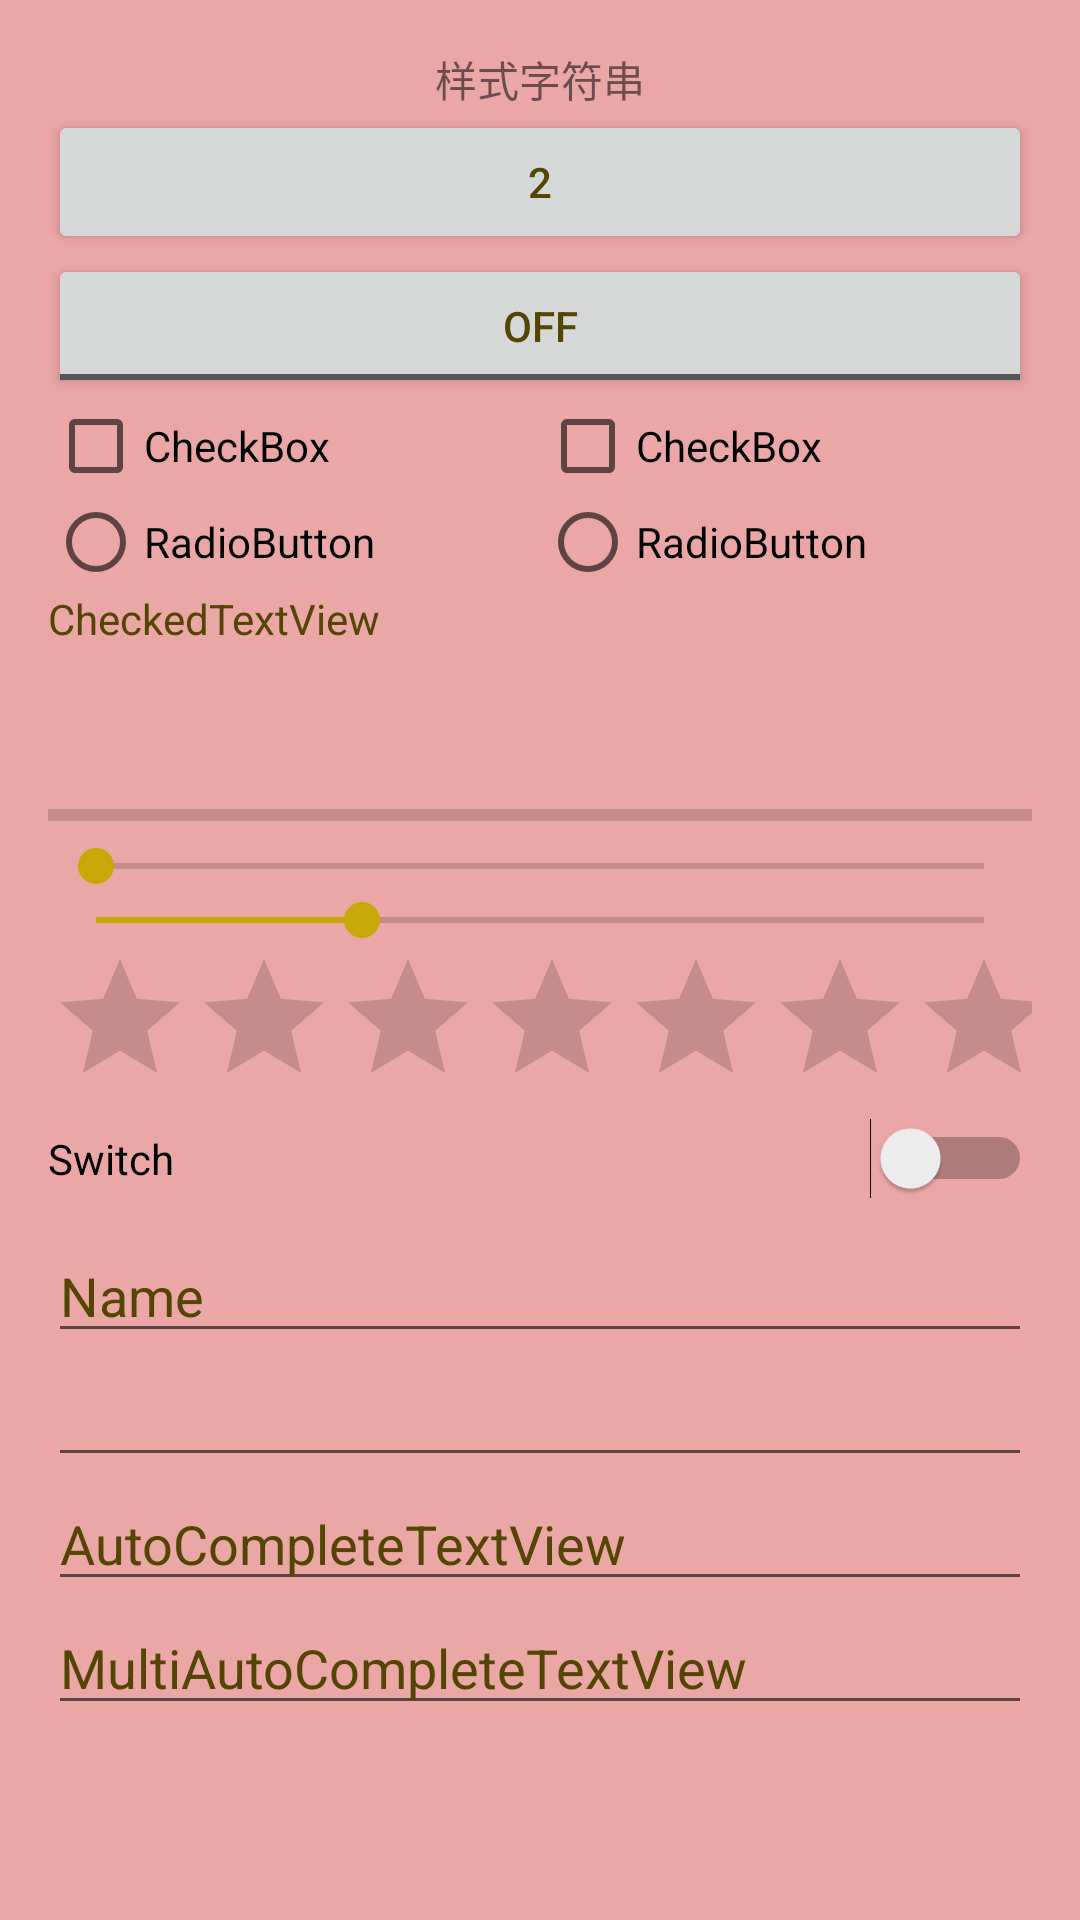

Reconstruct the res/layout file that produces this screen, plus the resources it refers to.
<!-- AndroidManifest.xml: activity theme AppThemeDay.NoneTranslucent.Main -->
<!-- res/layout/activity_main2.xml -->
<?xml version="1.0" encoding="utf-8"?>
<ScrollView
    xmlns:android="http://schemas.android.com/apk/res/android"
    xmlns:tools="http://schemas.android.com/tools"
    android:layout_width="match_parent"
    android:layout_height="match_parent"
    tools:context="com.example.administrator.testbg.ui.Main2Activity"
    >

    <LinearLayout
        android:layout_width="match_parent"
        android:layout_height="wrap_content"
        android:paddingBottom="@dimen/activity_vertical_margin"
        android:paddingLeft="@dimen/activity_horizontal_margin"
        android:paddingRight="@dimen/activity_horizontal_margin"
        android:paddingTop="@dimen/activity_vertical_margin"
        android:orientation="vertical"
        >

        <TextView
            android:layout_width="match_parent"
            android:layout_height="wrap_content"
            android:layout_centerHorizontal="true"
            android:id="@+id/textView"
            android:text="@string/text_sample"
            android:gravity="center"
            />

        <Button
            android:layout_width="match_parent"
            android:layout_height="wrap_content"
            android:text="2"
            android:onClick="onGo"
            />

        <ToggleButton
            android:text="ToggleButton"
            android:layout_width="match_parent"
            android:layout_height="wrap_content"
            android:id="@+id/toggleButton"/>

        <LinearLayout
            android:layout_width="match_parent"
            android:layout_height="wrap_content"
            android:orientation="horizontal"
            >

            <CheckBox
                android:text="CheckBox"
                android:layout_width="0dp"
                android:layout_height="wrap_content"
                android:layout_weight="1"
                android:id="@+id/checkBox"/>

            <CheckBox
                android:text="CheckBox"
                android:layout_width="0dp"
                android:layout_height="wrap_content"
                android:layout_weight="1"
                android:id="@+id/checkBox2"/>

        </LinearLayout>

        <RadioGroup
            android:layout_width="match_parent"
            android:layout_height="wrap_content"
            android:orientation="horizontal"
            >

            <RadioButton
                android:text="RadioButton"
                android:layout_width="0dp"
                android:layout_height="wrap_content"
                android:layout_weight="1"
                android:id="@+id/radioButton"/>

            <RadioButton
                android:text="RadioButton"
                android:layout_width="0dp"
                android:layout_height="wrap_content"
                android:layout_weight="1"
                android:id="@+id/radioButton2"/>

        </RadioGroup>

        <CheckedTextView
            android:text="CheckedTextView"
            android:layout_width="match_parent"
            android:layout_height="wrap_content"
            android:id="@+id/checkedTextView"
            tools:text="@string/text_sample"
            android:gravity="center"
            />

        <ProgressBar
            style="?android:attr/progressBarStyle"
            android:layout_width="match_parent"
            android:layout_height="wrap_content"
            android:id="@+id/progressBar"/>

        <ProgressBar
            style="?android:attr/progressBarStyleHorizontal"
            android:layout_width="match_parent"
            android:layout_height="wrap_content"
            android:id="@+id/progressBar4"/>

        <SeekBar
            android:layout_width="match_parent"
            android:layout_height="wrap_content"
            android:id="@+id/seekBar"/>

        <SeekBar
            style="@style/Widget.AppCompat.SeekBar.Discrete"
            android:layout_width="match_parent"
            android:layout_height="wrap_content"
            android:max="10"
            android:progress="3"
            android:id="@+id/seekBar2"/>

        <RatingBar
            android:layout_width="match_parent"
            android:layout_height="wrap_content"
            android:id="@+id/ratingBar"/>

        <Switch
            android:text="Switch"
            android:layout_width="match_parent"
            android:layout_height="wrap_content"
            android:id="@+id/switch1"/>

        <Space
            android:layout_width="match_parent"
            android:layout_height="10dp"/>

        <EditText
            android:layout_width="match_parent"
            android:layout_height="wrap_content"
            android:inputType="textPersonName"
            android:text="Name"
            android:ems="10"
            android:id="@+id/editText"/>

        <EditText
            android:layout_width="match_parent"
            android:layout_height="wrap_content"
            android:inputType="textPassword"
            android:ems="10"
            android:id="@+id/editText2"/>

        <AutoCompleteTextView
            android:text="AutoCompleteTextView"
            android:layout_width="match_parent"
            android:layout_height="wrap_content"
            android:id="@+id/autoCompleteTextView"/>

        <MultiAutoCompleteTextView
            android:text="MultiAutoCompleteTextView"
            android:layout_width="match_parent"
            android:layout_height="wrap_content"
            android:id="@+id/multiAutoCompleteTextView"/>

    </LinearLayout>
</ScrollView>
<!-- resources referenced by this layout -->
<resources>
  <dimen name="activity_horizontal_margin">16dp</dimen>
  <dimen name="activity_vertical_margin">16dp</dimen>
  <string name="text_sample">样式字符串</string>
  <style name="AppThemeDay.NoneTranslucent.Main">
          <item name="android:windowEnterAnimation">@null</item>
          <item name="android:windowExitAnimation">@null</item>
          <item name="android:windowAnimationStyle">@style/NoAnimation</item>
      </style>
  <style name="NoAnimation">
          
          <item name="android:activityOpenEnterAnimation">@null</item>
          
          <item name="android:activityOpenExitAnimation">@null</item>
          
          <item name="android:activityCloseEnterAnimation">@null</item>
          
          <item name="android:activityCloseExitAnimation">@null</item>
  
          
          <item name="android:taskOpenEnterAnimation">@null</item>
          <item name="android:taskOpenExitAnimation">@null</item>
          <item name="android:taskCloseEnterAnimation">@null</item>
          <item name="android:taskCloseExitAnimation">@null</item>
          <item name="android:taskToFrontEnterAnimation">@null</item>
          <item name="android:taskToFrontExitAnimation">@null</item>
          <item name="android:taskToBackEnterAnimation">@null</item>
          <item name="android:taskToBackExitAnimation">@null</item>
      </style>
</resources>
